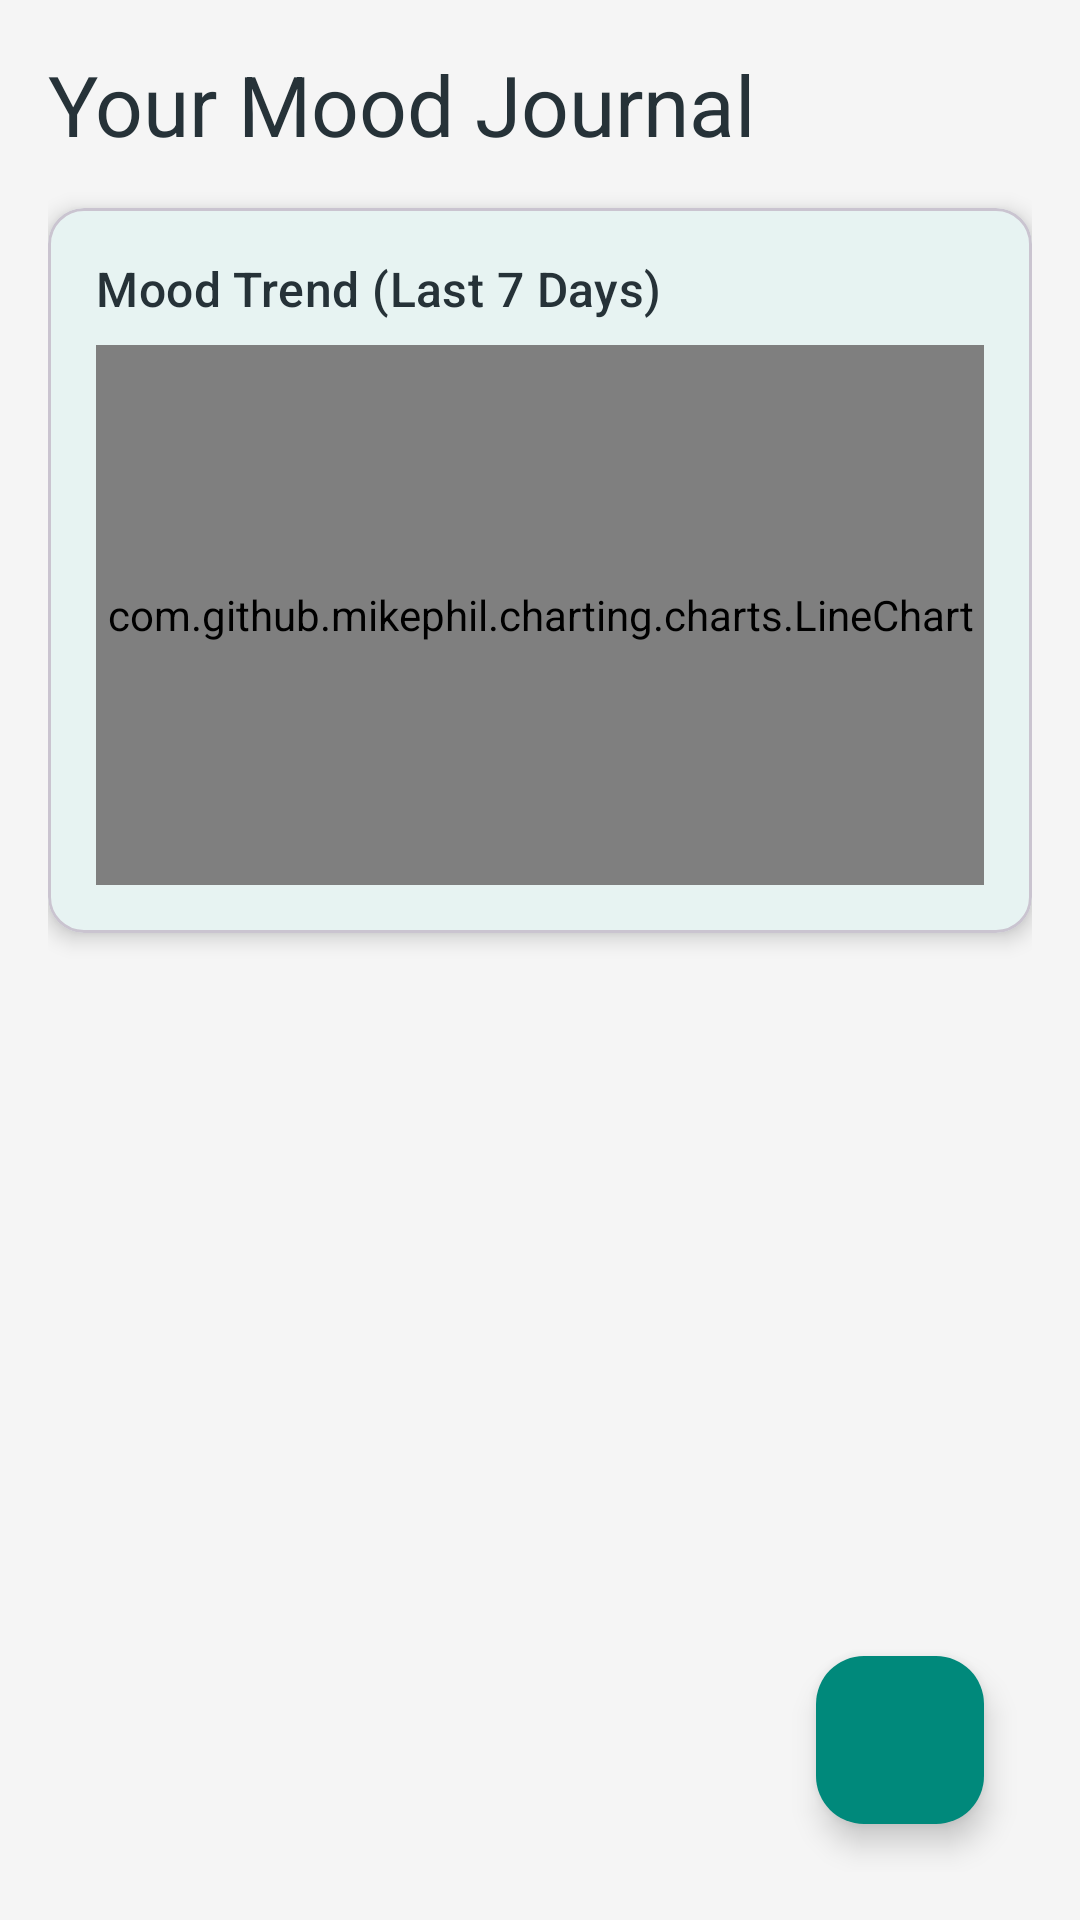

This screen was rendered from an Android layout file. Write that file and the resources it references.
<!-- AndroidManifest.xml: application theme Theme.ZenithWellness -->
<!-- res/layout/fragment_mood.xml -->
<?xml version="1.0" encoding="utf-8"?>
<androidx.constraintlayout.widget.ConstraintLayout xmlns:android="http://schemas.android.com/apk/res/android"
    xmlns:app="http://schemas.android.com/apk/res-auto"
    xmlns:tools="http://schemas.android.com/tools"
    android:layout_width="match_parent"
    android:layout_height="match_parent"
    android:padding="16dp"
    tools:context=".ui.mood.MoodFragment">

    <TextView
        android:id="@+id/tv_mood_header"
        android:layout_width="wrap_content"
        android:layout_height="wrap_content"
        android:text="@string/mood_header"
        android:textColor="@color/zen_text_primary"
        android:textAppearance="@style/TextAppearance.Material3.HeadlineMedium"
        app:layout_constraintStart_toStartOf="parent"
        app:layout_constraintTop_toTopOf="parent" />

    <com.google.android.material.card.MaterialCardView
        android:id="@+id/chart_card"
        android:layout_width="0dp"
        android:layout_height="wrap_content"
        android:layout_marginTop="16dp"
        app:cardCornerRadius="12dp"
        app:cardElevation="4dp"
        app:layout_constraintTop_toBottomOf="@id/tv_mood_header"
        app:layout_constraintStart_toStartOf="parent"
        app:layout_constraintEnd_toEndOf="parent">

        <LinearLayout
            android:layout_width="match_parent"
            android:layout_height="wrap_content"
            android:orientation="vertical"
            android:padding="16dp">

            <TextView
                android:layout_width="wrap_content"
                android:layout_height="wrap_content"
                android:text="@string/mood_trend_chart_title"
                android:textAppearance="@style/TextAppearance.Material3.TitleMedium"
                android:textColor="@color/zen_text_primary"/>

            <com.github.mikephil.charting.charts.LineChart
                android:id="@+id/mood_chart"
                android:layout_width="match_parent"
                android:layout_height="180dp"
                android:layout_marginTop="8dp"/>
        </LinearLayout>
    </com.google.android.material.card.MaterialCardView>

    <androidx.recyclerview.widget.RecyclerView
        android:id="@+id/recycler_view_moods"
        android:layout_width="0dp"
        android:layout_height="0dp"
        android:layout_marginTop="16dp"
        android:clipToPadding="false"
        android:paddingBottom="72dp"
        app:layoutManager="androidx.recyclerview.widget.LinearLayoutManager"
        app:layout_constraintBottom_toBottomOf="parent"
        app:layout_constraintEnd_toEndOf="parent"
        app:layout_constraintStart_toStartOf="parent"
        app:layout_constraintTop_toBottomOf="@id/chart_card"
        tools:listitem="@layout/item_mood" />

    <com.google.android.material.floatingactionbutton.FloatingActionButton
        android:id="@+id/fab_add_mood"
        android:layout_width="wrap_content"
        android:layout_height="wrap_content"
        android:layout_margin="16dp"
        android:backgroundTint="@color/zen_green_primary"
        android:contentDescription="@string/log_your_mood"
        android:src="@drawable/ic_add"
        app:layout_constraintBottom_toBottomOf="parent"
        app:layout_constraintEnd_toEndOf="parent"
        app:tint="@color/zen_surface" />

</androidx.constraintlayout.widget.ConstraintLayout>
<!-- res/layout/item_mood.xml (included above) -->
<?xml version="1.0" encoding="utf-8"?>
<com.google.android.material.card.MaterialCardView xmlns:android="http://schemas.android.com/apk/res/android"
    android:layout_width="match_parent"
    android:layout_height="wrap_content"
    xmlns:tools="http://schemas.android.com/tools"
    xmlns:app="http://schemas.android.com/apk/res-auto"
    android:layout_marginHorizontal="4dp"
    android:layout_marginVertical="6dp"
    app:cardCornerRadius="12dp"
    app:cardElevation="2dp">

    <LinearLayout
        android:layout_width="match_parent"
        android:layout_height="wrap_content"
        android:orientation="horizontal"
        android:padding="16dp"
        android:gravity="center_vertical">

        <TextView
            android:id="@+id/tv_emoji"
            android:layout_width="wrap_content"
            android:layout_height="wrap_content"
            android:textSize="36sp"
            tools:text="😊"/>

        <LinearLayout
            android:layout_width="0dp"
            android:layout_height="wrap_content"
            android:layout_weight="1"
            android:orientation="vertical"
            android:layout_marginStart="16dp">

            <TextView
                android:id="@+id/tv_mood_date"
                android:layout_width="wrap_content"
                android:layout_height="wrap_content"
                android:textAppearance="@style/TextAppearance.Material3.TitleMedium"
                android:textColor="@color/zen_text_primary"
                tools:text="October 26, 2023 at 10:30 AM"/>

            <TextView
                android:id="@+id/tv_mood_notes"
                android:layout_width="wrap_content"
                android:layout_height="wrap_content"
                android:layout_marginTop="4dp"
                android:textAppearance="@style/TextAppearance.Material3.BodyMedium"
                android:textColor="@color/zen_text_secondary"
                tools:text="Had a really productive day and felt great about it."/>

        </LinearLayout>
    </LinearLayout>
</com.google.android.material.card.MaterialCardView>
<!-- resources referenced by this layout -->
<resources>
  <color name="zen_green_primary">#00897B</color>
  <color name="zen_surface">#FFFFFF</color>
  <color name="zen_text_primary">#263238</color>
  <color name="zen_text_secondary">#546E7A</color>
  <string name="log_your_mood">Log Your Mood</string>
  <string name="mood_header">Your Mood Journal</string>
  <string name="mood_trend_chart_title">Mood Trend (Last 7 Days)</string>
  <style name="Theme.ZenithWellness" parent="Base.Theme.ZenithWellness" />
  <style name="Base.Theme.ZenithWellness" parent="Theme.Material3.DayNight.NoActionBar">
          
          <item name="colorPrimary">@color/zen_green_primary</item>
          <item name="colorPrimaryVariant">@color/zen_green_dark</item>
          <item name="colorOnPrimary">@color/zen_surface</item>
          
          <item name="colorSecondary">@color/zen_green_light</item>
          <item name="colorSecondaryVariant">@color/zen_green_primary</item>
          <item name="colorOnSecondary">@color/zen_surface</item>
          
          <item name="android:statusBarColor">@color/zen_background</item>
          <item name="android:windowLightStatusBar">true</item>
          
          <item name="android:windowBackground">@color/zen_background</item>
          <item name="colorSurface">@color/zen_surface</item>
      </style>
  <color name="zen_green_dark">#00695C</color>
  <color name="zen_green_light">#4DB6AC</color>
  <color name="zen_background">#F5F5F5</color>
</resources>
